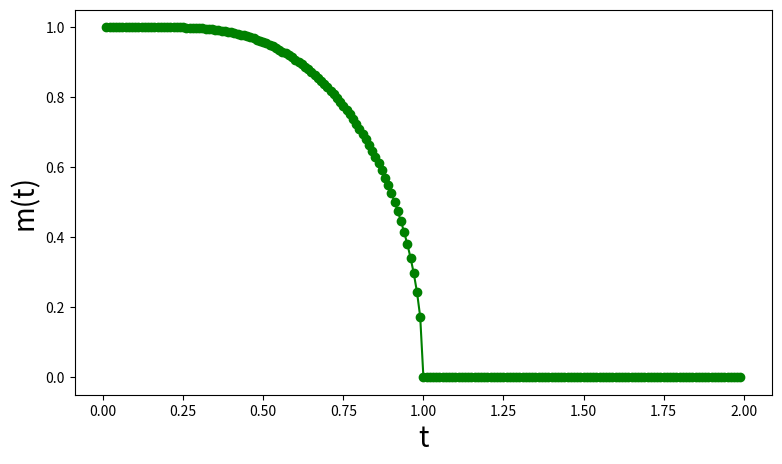

This figure's Python source:
import numpy as np
import matplotlib.pyplot as plt

'''
本程序是利用hybrid method来求解方程 tanh(x/t)-x=0的根,给出x(t)
定义了三个函数func(x,t),dfunc(x,t),hybrid(a, b, t, err=1E-14)
func(x,t),dfunc(x,t)分别给出了tanh(x / t) - x及其导数-(tanh(x / t) )^2
hybrid(a, b, t, err=1E-14)给出了在初始区间[a,b]下使用hybrid method,误差为err的根。
'''


def func(x, t):
    return np.tanh(x / t) - x


def dfunc(x, t):
    return -np.tanh(x / t) ** 2


def hybrid(a, b, t, err=1E-14):
    x0 = 0.5 * (a + b)
    if func(x0, t) == 0:
        x0 = x0
    while 1:
        x0 = x0 - func(x0, t) / dfunc(x0, t)
        if x0 < a or x0 > b:
            x0 = (a + b) * 0.5
            if func(a, t) * func(x0, t) > 0:
                a = x0
            if func(b, t) * func(x0, t) > 0:
                b = x0

        if abs(func(x0, t)) < err:
            break
    return x0


if __name__ == '__main__':
    x0 = []
    for i in range(1, 200):
        t = i * 0.01
        x0.append(hybrid(-1.1, 1.2, t))

    t=np.zeros(199)
    for i in range(1,200):
        t[i-1] = i*0.01

    f = plt.figure(figsize=(9, 5))
    plt.plot(t, x0, 'o-', color="green")
    plt.xlabel("t", fontsize=20)
    plt.ylabel("m(t)", fontsize=20)
    plt.show()